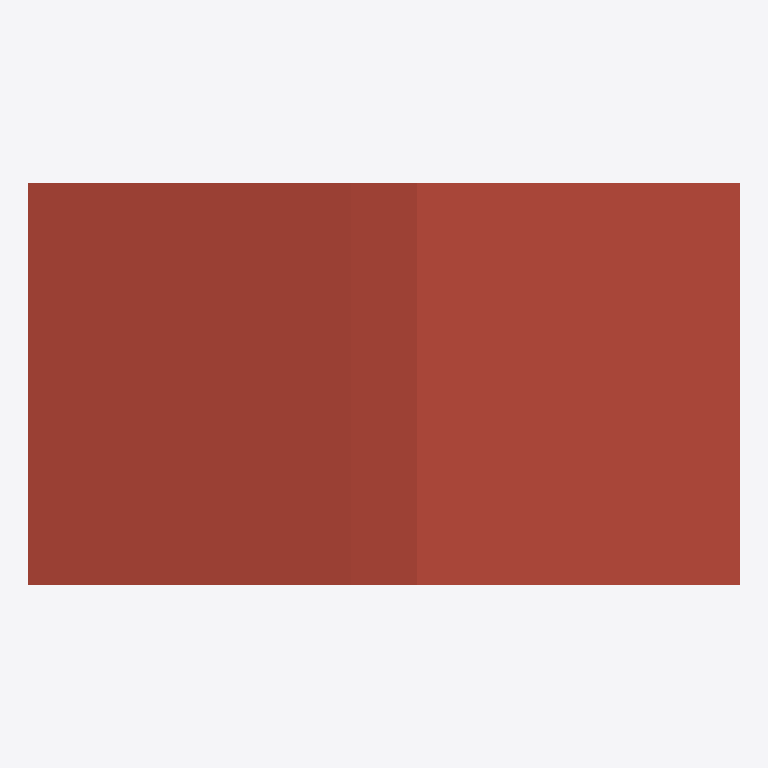
Plan cut of the same IFC building model at storey 'Level 2' (level 3.05 m, cut at 4.45 m), seen from above with north up, elements coloured by IFC class (only those large enough to see are counted): 1 roof (red-brown). Cut surfaces are drawn darker.
Extent 5.2 m × 2.9 m × 4.5 m (x, y, z). Storeys (2): Level 1 at 0.00 m; Level 2 at 3.05 m. Elements (2): 1 IfcRoof, 1 IfcWall.

HEADER;
FILE_DESCRIPTION(('ViewDefinition [DesignTransferView_V1.0]'),'2;1');
FILE_NAME('Project Number','2022-08-31T11:33:32',(''),(''),'The EXPRESS Data Manager Version 5.02.0100.07 : ','20200210_1400(x64) - Exporter 20.3.3.0 - Alterna','');
FILE_SCHEMA(('IFC4'));
ENDSEC;
DATA;
#134=IFCPROJECT('1HspfKvnb2I8J8j3XW2lMg',#42,'Project Number',$,$,'Project Name','Project Status',(#121),#116);
#172=IFCSITE('1HspfKvnb2I8J8j3XW2lMe',#42,'Default',$,$,#171,$,$,.ELEMENT.,(42,21,30,344238),(-71,-3,-35,-194702),0.0,$,$);
#149=IFCBUILDING('1HspfKvnb2I8J8j3XW2lMh',#42,'',$,$,#33,$,'',.ELEMENT.,$,$,#145);
#162=IFCBUILDINGSTOREY('1HspfKvnb2I8J8j3YVzGiv',#42,'Level 1',$,'Level:Story Level',#160,$,'Level 1',.ELEMENT.,0.0);
#168=IFCBUILDINGSTOREY('1HspfKvnb2I8J8j3YVzG2m',#42,'Level 2',$,'Level:Story Level',#167,$,'Level 2',.ELEMENT.,10.0);
#390=IFCROOF('32TUfgI4P2vxDbgWtWVnD3',#42,'Basic Roof:Generic - 12":152595',$,'Basic Roof:Generic - 12"',#386,$,'152595',.NOTDEFINED.);
ENDSEC;
